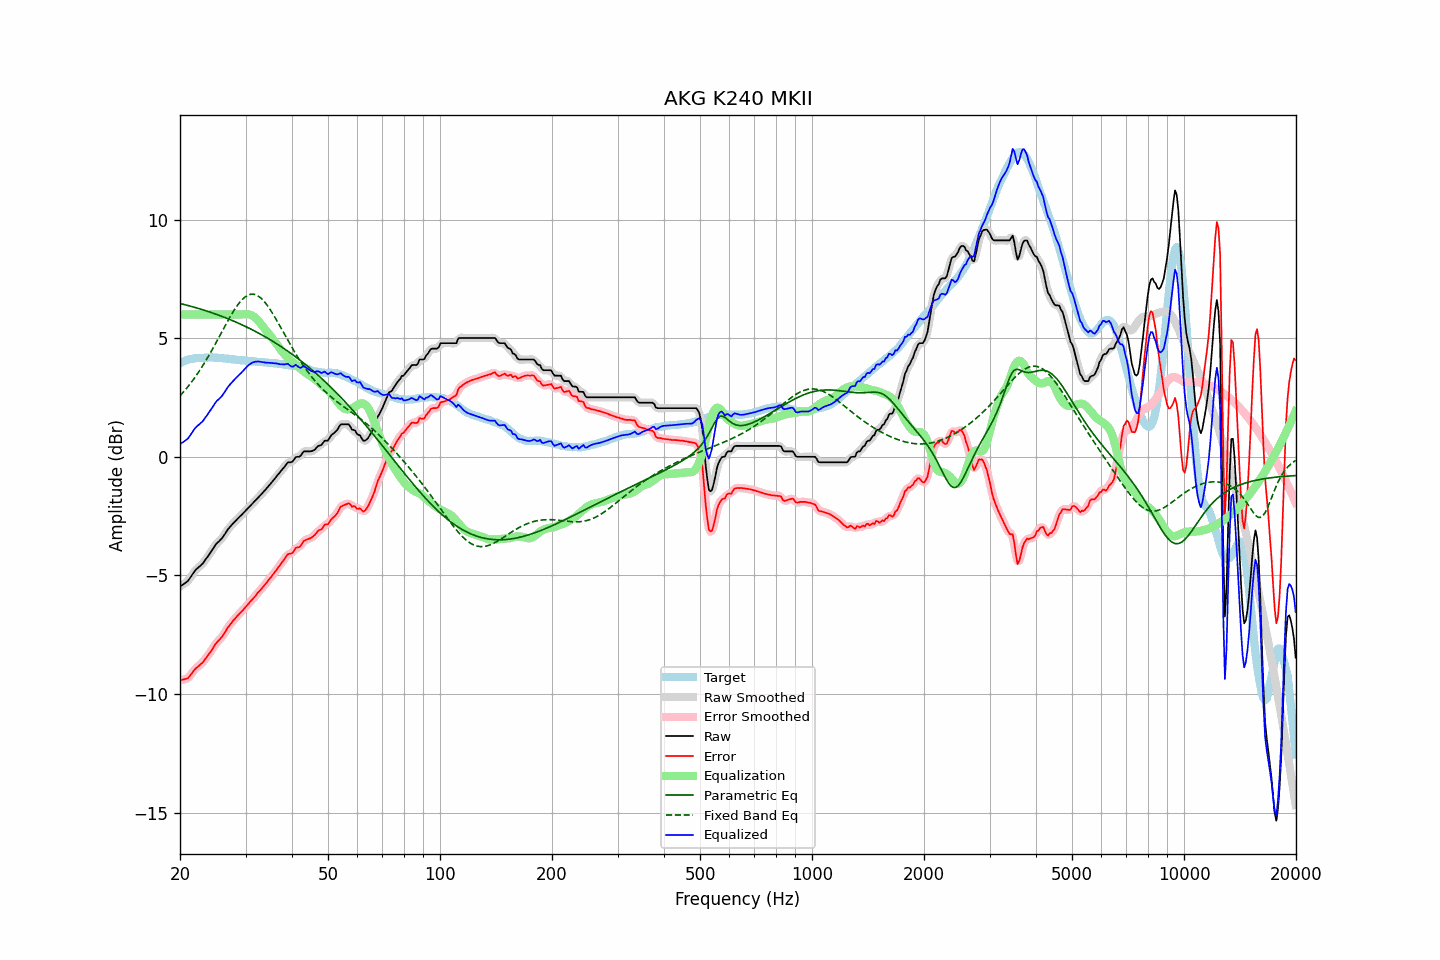

Values plotted in this chart, from the file beside it:
frequency, raw, error, smoothed, error_smoothed, equalization, parametric_eq, fixed_band_eq, equalized_raw, equalized_smoothed, target
20.00, -5.47, -9.41, -5.46, -9.40, 6.00, 6.46, 2.57, 0.53, 0.54, 3.94
20.20, -5.42, -9.40, -5.43, -9.40, 6.00, 6.45, 2.64, 0.58, 0.57, 3.98
20.40, -5.38, -9.39, -5.38, -9.39, 6.00, 6.43, 2.72, 0.62, 0.62, 4.01
20.61, -5.33, -9.37, -5.33, -9.37, 6.00, 6.41, 2.80, 0.67, 0.67, 4.04
20.81, -5.28, -9.35, -5.28, -9.35, 6.00, 6.39, 2.88, 0.72, 0.72, 4.07
21.02, -5.23, -9.33, -5.22, -9.31, 6.00, 6.38, 2.96, 0.77, 0.78, 4.10
21.23, -5.13, -9.25, -5.13, -9.25, 6.00, 6.36, 3.05, 0.87, 0.87, 4.12
21.44, -5.03, -9.16, -5.03, -9.16, 6.00, 6.34, 3.14, 0.97, 0.97, 4.13
21.66, -4.93, -9.07, -4.93, -9.06, 6.00, 6.32, 3.23, 1.07, 1.07, 4.14
21.87, -4.83, -8.97, -4.83, -8.98, 6.00, 6.30, 3.32, 1.17, 1.17, 4.15
22.09, -4.75, -8.91, -4.75, -8.91, 6.00, 6.28, 3.42, 1.25, 1.25, 4.16
22.31, -4.69, -8.85, -4.69, -8.85, 6.00, 6.26, 3.52, 1.31, 1.31, 4.17
22.54, -4.63, -8.80, -4.63, -8.80, 6.00, 6.24, 3.62, 1.37, 1.37, 4.16
22.76, -4.57, -8.73, -4.57, -8.74, 6.00, 6.22, 3.72, 1.43, 1.43, 4.16
22.99, -4.51, -8.67, -4.50, -8.67, 6.00, 6.20, 3.83, 1.49, 1.50, 4.16
23.22, -4.42, -8.59, -4.42, -8.59, 6.00, 6.18, 3.94, 1.58, 1.58, 4.17
23.45, -4.32, -8.49, -4.33, -8.50, 6.00, 6.16, 4.05, 1.68, 1.67, 4.17
23.69, -4.23, -8.41, -4.23, -8.41, 6.00, 6.14, 4.16, 1.77, 1.77, 4.18
23.92, -4.13, -8.31, -4.13, -8.31, 6.00, 6.11, 4.27, 1.87, 1.87, 4.18
24.16, -4.03, -8.22, -4.03, -8.22, 6.00, 6.09, 4.39, 1.97, 1.97, 4.19
24.40, -3.93, -8.12, -3.93, -8.11, 6.00, 6.07, 4.51, 2.07, 2.07, 4.19
24.65, -3.83, -8.01, -3.82, -8.01, 6.00, 6.04, 4.63, 2.17, 2.18, 4.18
24.89, -3.72, -7.90, -3.73, -7.91, 6.00, 6.02, 4.76, 2.28, 2.27, 4.18
25.14, -3.64, -7.82, -3.64, -7.82, 6.00, 6.00, 4.88, 2.36, 2.36, 4.18
25.39, -3.58, -7.75, -3.57, -7.75, 6.00, 5.97, 5.01, 2.42, 2.43, 4.17
25.65, -3.51, -7.68, -3.51, -7.67, 6.00, 5.95, 5.13, 2.49, 2.49, 4.17
25.91, -3.44, -7.60, -3.44, -7.59, 6.00, 5.92, 5.26, 2.56, 2.56, 4.16
26.16, -3.35, -7.49, -3.35, -7.50, 6.00, 5.89, 5.39, 2.65, 2.65, 4.15
26.43, -3.25, -7.40, -3.25, -7.39, 6.00, 5.87, 5.51, 2.75, 2.75, 4.15
26.69, -3.14, -7.27, -3.14, -7.28, 6.00, 5.84, 5.64, 2.86, 2.86, 4.13
26.96, -3.04, -7.18, -3.05, -7.18, 6.00, 5.81, 5.76, 2.96, 2.95, 4.13
27.23, -2.96, -7.08, -2.96, -7.08, 6.00, 5.79, 5.88, 3.04, 3.04, 4.12
27.50, -2.88, -7.00, -2.88, -7.00, 6.00, 5.76, 5.99, 3.12, 3.12, 4.12
27.77, -2.81, -6.91, -2.81, -6.92, 6.00, 5.73, 6.11, 3.19, 3.19, 4.10
28.05, -2.74, -6.84, -2.74, -6.84, 6.00, 5.70, 6.21, 3.26, 3.26, 4.10
28.33, -2.67, -6.76, -2.67, -6.76, 6.00, 5.67, 6.31, 3.33, 3.33, 4.09
28.62, -2.60, -6.68, -2.60, -6.68, 6.00, 5.64, 6.41, 3.40, 3.40, 4.08
28.90, -2.53, -6.61, -2.53, -6.61, 6.00, 5.61, 6.50, 3.47, 3.47, 4.08
29.19, -2.47, -6.54, -2.47, -6.54, 6.00, 5.58, 6.58, 3.53, 3.53, 4.07
29.48, -2.40, -6.47, -2.40, -6.47, 6.00, 5.55, 6.65, 3.61, 3.61, 4.08
29.78, -2.33, -6.40, -2.33, -6.39, 6.01, 5.52, 6.71, 3.68, 3.68, 4.06
30.08, -2.26, -6.31, -2.26, -6.32, 6.02, 5.49, 6.76, 3.75, 3.75, 4.05
30.38, -2.19, -6.23, -2.19, -6.24, 6.01, 5.45, 6.80, 3.82, 3.82, 4.04
30.68, -2.12, -6.16, -2.12, -6.16, 6.00, 5.42, 6.83, 3.88, 3.88, 4.04
30.99, -2.05, -6.08, -2.05, -6.08, 5.98, 5.39, 6.85, 3.93, 3.93, 4.03
31.30, -1.98, -6.01, -1.98, -6.01, 5.95, 5.35, 6.85, 3.97, 3.97, 4.03
31.61, -1.91, -5.94, -1.91, -5.93, 5.91, 5.32, 6.85, 4.00, 3.99, 4.03
31.93, -1.84, -5.86, -1.84, -5.85, 5.85, 5.28, 6.83, 4.01, 4.01, 4.02
32.24, -1.77, -5.76, -1.77, -5.77, 5.78, 5.25, 6.80, 4.02, 4.02, 3.99
32.57, -1.69, -5.68, -1.69, -5.69, 5.71, 5.21, 6.76, 4.02, 4.01, 3.99
32.89, -1.62, -5.62, -1.62, -5.61, 5.63, 5.17, 6.71, 4.01, 4.01, 4.00
33.22, -1.55, -5.54, -1.55, -5.54, 5.54, 5.13, 6.65, 3.99, 3.99, 3.99
33.55, -1.47, -5.46, -1.47, -5.46, 5.45, 5.10, 6.58, 3.98, 3.98, 3.99
33.89, -1.40, -5.37, -1.40, -5.37, 5.37, 5.06, 6.50, 3.97, 3.97, 3.97
34.23, -1.32, -5.29, -1.32, -5.29, 5.29, 5.02, 6.41, 3.97, 3.97, 3.97
34.57, -1.24, -5.20, -1.24, -5.21, 5.21, 4.98, 6.31, 3.97, 3.97, 3.96
34.92, -1.16, -5.12, -1.16, -5.12, 5.12, 4.94, 6.22, 3.96, 3.96, 3.96
35.27, -1.08, -5.04, -1.08, -5.03, 5.03, 4.90, 6.11, 3.95, 3.95, 3.96
35.62, -1.00, -4.94, -1.00, -4.95, 4.95, 4.86, 6.00, 3.95, 3.95, 3.94
35.97, -0.92, -4.86, -0.92, -4.86, 4.86, 4.81, 5.88, 3.94, 3.94, 3.94
... 635 more rows
